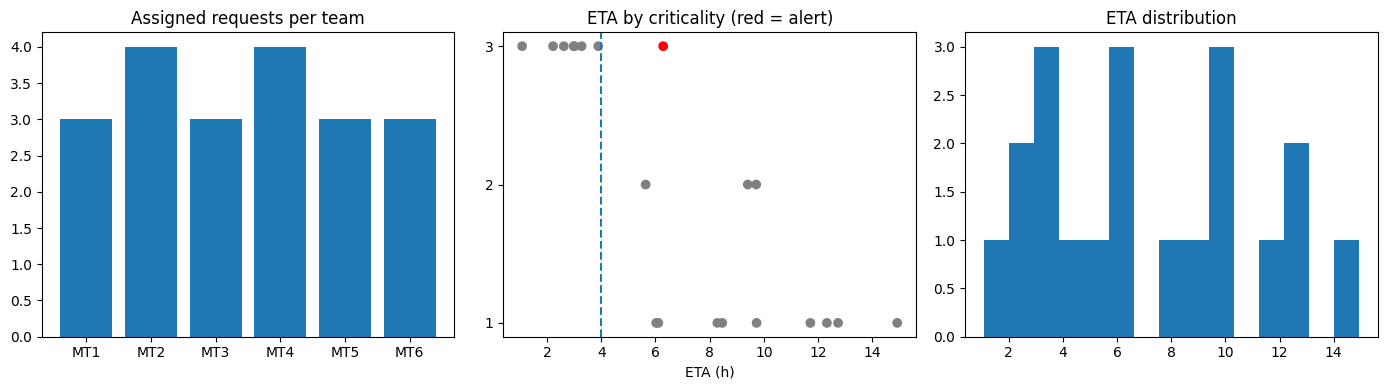
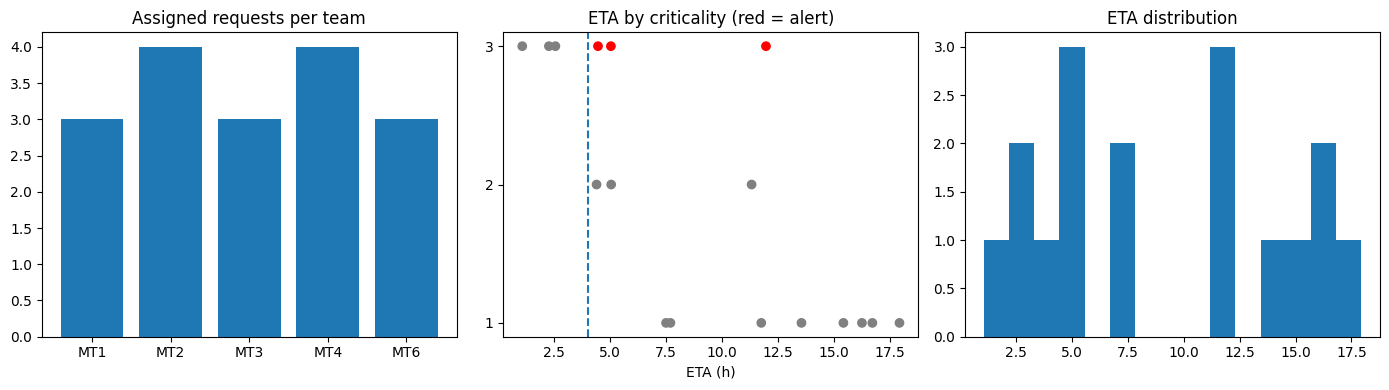
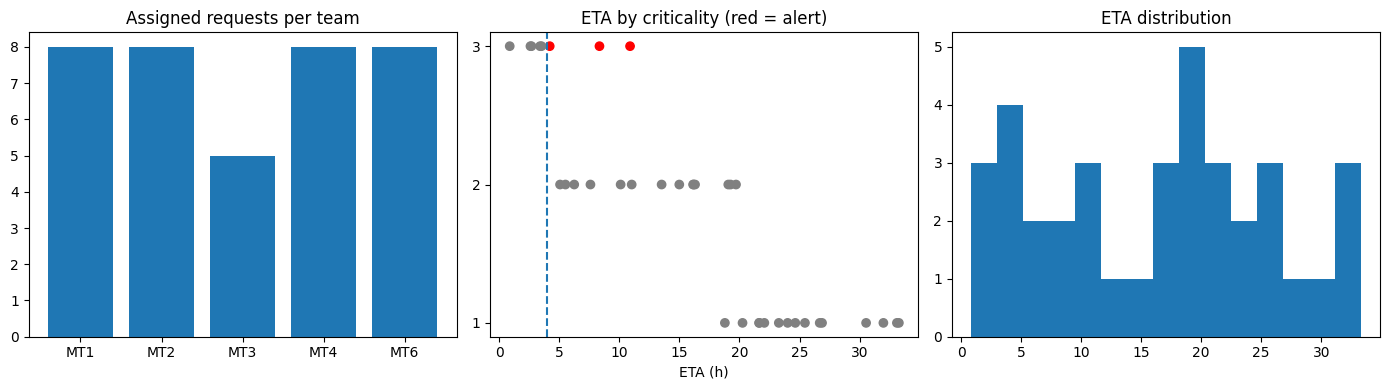
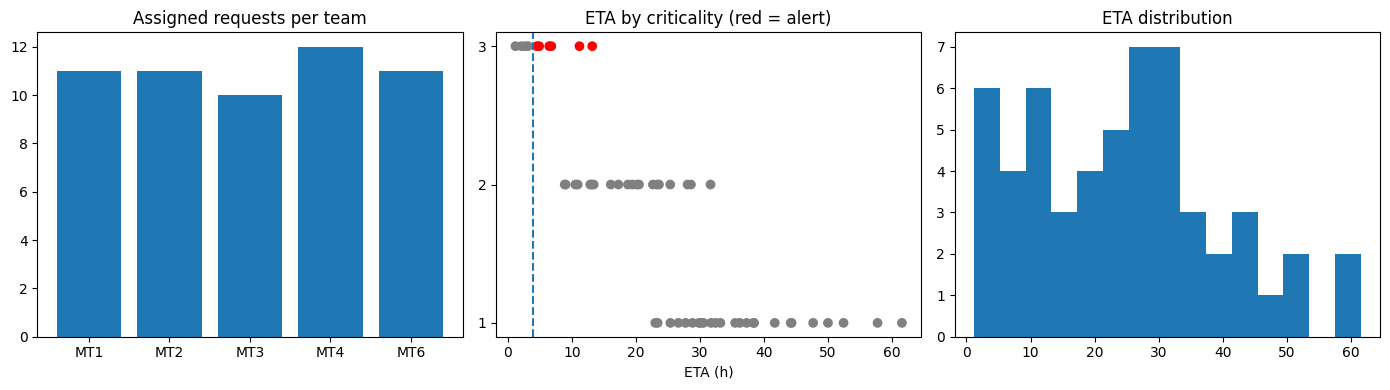

The matplotlib source for these figures, in order:
# ============================================================================
# [Google Colab 환경 설정] 필수 라이브러리 설치 및 임포트
# ============================================================================
!pip install -q numpy pandas matplotlib scipy scikit-learn

import os
import sys
import time
import math
import json
import re
import numpy as np
import pandas as pd
import matplotlib.pyplot as plt
import warnings
warnings.filterwarnings('ignore')

# 그래프 영문 폰트 기본 설정 (환경 독립성 보장)
plt.rcParams['font.sans-serif'] = 'DejaVu Sans'
plt.rcParams['axes.unicode_minus'] = False

print(f"실행 환경 준비 완료 (Python {sys.version.split()[0]})")


"""동시 20개소(최대 60개소) 긴급 정비 요청 발생, 정비반 1개 출동 불가, 손상 요청 데이터를 주입해 출동 스케줄링과 관제 대시보드를 스트레스 테스트한다. 스케줄링+화면 생성 시간, '핵심장비 4시간 내 도착 불가' 경보 정확도, 요청 유실, 손상 데이터의 수동 확인 분리와 필터 조회 응답을 검증한다."""
import time
import numpy as np
import pandas as pd
import matplotlib
import matplotlib.pyplot as plt
from scipy.optimize import linear_sum_assignment

# ---------------------------------------------------------------------------
# [교육용가상자료] 야전 이동정비반·긴급 정비 요청 생성기 (실제 부대·위치·장비·인원 정보 없음)
# 60km x 60km 가상 지역에 이동정비반 6개와 30일간의 긴급 정비 요청을 만든다.
# 장비 구분(mobility/fires/comms/power)과 고장 유형은 교육용 추상 분류다.
# ---------------------------------------------------------------------------
AREA_KM, DUTY_H = 60, 10.0                     # 가상 작전지역 크기, 정비반 1일 기준 가용시간
FAULT_H = {"engine": 6.0, "drivetrain": 5.0, "hydraulic": 3.0, "electric": 2.0, "comm_module": 1.5, "cooling": 2.5}
FIELD_P = {"engine": 0.3, "drivetrain": 0.35, "hydraulic": 0.75, "electric": 0.9, "comm_module": 0.95, "cooling": 0.8}
EQUIP_F = {"mobility": 1.0, "fires": 1.2, "comms": 0.7, "power": 0.8}
FAULT_OF = {"mobility": [0.3, 0.25, 0.2, 0.1, 0.0, 0.15], "fires": [0.2, 0.15, 0.35, 0.15, 0.0, 0.15],
            "comms": [0.0, 0.0, 0.0, 0.4, 0.5, 0.1], "power": [0.35, 0.0, 0.0, 0.35, 0.0, 0.3]}
CRIT_P = {"mobility": [0.45, 0.35, 0.2], "fires": [0.2, 0.35, 0.45], "comms": [0.3, 0.4, 0.3], "power": [0.6, 0.3, 0.1]}
HUBS = [(15, 20), (45, 25), (30, 50)]           # 가상 훈련장 3곳(요청이 몰리는 지점)


def make_teams(seed=0):
    rng = np.random.default_rng(seed)
    base = [(8, 10), (30, 6), (52, 12), (10, 44), (32, 38), (54, 50)]
    skills = [["fires", "mobility"], ["comms", "mobility"], ["fires", "power"],
              ["mobility", "power"], ["comms", "fires"], ["comms", "mobility", "power"]]
    return [{"team": f"MT{i + 1}", "x": float(x), "y": float(y), "crew": int(rng.integers(3, 6)), "skills": s}
            for i, ((x, y), s) in enumerate(zip(base, skills))]


def make_requests(n_days=30, per_day=10, seed=1, surge_days=(8, 9, 10, 11, 22, 23, 24)):
    """하루 평균 per_day건, 훈련 주간(surge_days)에는 1.6배의 긴급 정비 요청을 만든다."""
    rng = np.random.default_rng(seed)
    rows = []
    for d in range(n_days):
        n = rng.poisson(per_day * (1.6 if d in surge_days else 1.0))
        weather = rng.choice(["clear", "rain", "snow"], p=[0.65, 0.25, 0.1])
        for _ in range(n):
            if rng.random() < 0.7:
                hx, hy = HUBS[rng.integers(0, 3)]
                x, y = np.clip(rng.normal(hx, 6), 0, AREA_KM), np.clip(rng.normal(hy, 6), 0, AREA_KM)
            else:
                x, y = rng.uniform(0, AREA_KM, 2)
            eq = str(rng.choice(list(EQUIP_F), p=[0.45, 0.25, 0.2, 0.1]))
            fault = str(rng.choice(list(FAULT_H), p=FAULT_OF[eq]))
            parts = bool(rng.random() < 0.75)
            bad = weather != "clear"
            std_h = FAULT_H[fault] * EQUIP_F[eq] * (1.35 if not parts else 1.0) * (1.15 if bad else 1.0) * rng.lognormal(0, 0.12)
            rows.append({"t_req": d * 24 + float(np.clip(rng.normal(13, 4), 5, 23)), "day": d,
                         "x": float(x), "y": float(y), "equip": eq, "fault": fault,
                         "crit": int(rng.choice([1, 2, 3], p=CRIT_P[eq])), "parts_ready": parts,
                         "weather": str(weather), "road": "unpaved" if y > 30 and rng.random() < 0.7 else "paved",
                         "field_ok": bool(rng.random() < FIELD_P[fault] * (1.0 if parts else 0.5)),
                         "std_repair_h": round(float(std_h), 2), "road_delay": float(rng.lognormal(0, 0.15))})
    df = pd.DataFrame(rows).sort_values("t_req").reset_index(drop=True)
    df.insert(0, "req_id", [f"R{i:04d}" for i in range(len(df))])
    return df
# ---------------------------------------------------------------------------

# ---- 출동 배정·정비 모의 공통 함수 ----
W0 = {"crit": 1.0, "wait": 0.3, "short": 0.2, "balance": 0.5}   # 우선순위·배정 기본 가중치(미션 9에서 재튜닝)


def travel_h(team, r, actual=False):
    """도로 굴곡 1.3배, 포장 35km/h·비포장 25km/h, 악천후 20% 감속. actual=True면 실제 도로 지연을 반영."""
    d = 1.3 * np.hypot(team["x"] - r["x"], team["y"] - r["y"])
    v = (35.0 if r["road"] == "paved" else 25.0) / (1.2 if r["weather"] != "clear" else 1.0)
    return d / v * (r["road_delay"] if actual else 1.0)


def on_site_h(team, r):
    """현장 정비시간: 4인 기준 표준시간을 투입 인원으로 환산. 현장 수리 불가면 진단·후송 조치 1시간."""
    return r["std_repair_h"] * 4 / team["crew"] if r["field_ok"] else 1.0


def priority(r, now, est_h, w):
    return w["crit"] * r["crit"] + w["wait"] * (now - r["t_req"]) + w["short"] / (1 + est_h)


def simulate(req, teams, policy="baseline", w=None, cycle_h=1.0, est=None):
    """배정 주기(cycle_h)마다 대기 요청을 정렬해 이동정비반에 배정하고 출동·정비·복귀를 모의한다.
    baseline: 접수 순서 + 거리 최근접 정비반 / priority: 우선순위 점수 순서 + 도착 예상시각·당일 부하 균형"""
    w = w or W0
    est = np.asarray(est if est is not None else req["std_repair_h"].values, float)
    n_days = int(req["day"].max()) + 1
    free = {t["team"]: 0.0 for t in teams}
    load = {t["team"]: np.zeros(n_days + 5) for t in teams}
    recs, out, pending, i, now = req.to_dict("records"), [], [], 0, cycle_h
    while i < len(recs) or pending:
        while i < len(recs) and recs[i]["t_req"] <= now:
            pending.append((i, recs[i])); i += 1
        if policy == "priority":
            pending.sort(key=lambda p: -priority(p[1], now, est[p[0]], w))
        for k, r in pending:
            cand = [t for t in teams if r["equip"] in t["skills"]]
            day = min(int(now // 24), n_days + 4)
            if policy == "baseline":
                tm = min(cand, key=lambda t: np.hypot(t["x"] - r["x"], t["y"] - r["y"]))
            else:
                tm = min(cand, key=lambda t: max(free[t["team"]], now) + travel_h(t, r)
                         + w["balance"] * load[t["team"]][day] / DUTY_H * 4)
            backlog = max(0.0, free[tm["team"]] - now)
            go = max(free[tm["team"]], now)
            tr = travel_h(tm, r, actual=True)
            work = on_site_h(tm, r)
            free[tm["team"]] = go + 2 * tr + work
            load[tm["team"]][min(int(go // 24), n_days + 4)] += 2 * tr + work
            out.append({**r, "idx": k, "team": tm["team"], "dist_km": float(np.hypot(tm["x"] - r["x"], tm["y"] - r["y"])),
                        "backlog_h": backlog, "cycle_wait_h": now - r["t_req"], "dispatch": go, "travel_h": tr,
                        "work_h": work, "response_h": go + tr - r["t_req"], "downtime_h": go + tr + work - r["t_req"]})
        pending, now = [], now + cycle_h
    L = pd.DataFrame({k: v[:n_days] for k, v in load.items()}) / DUTY_H      # 정비반별 일일 부하율
    return pd.DataFrame(out).sort_values("idx").reset_index(drop=True), L


def metrics(res, L):
    c3 = res[res["crit"] == 3]
    return {"평균 도착(h)": round(res["response_h"].mean(), 2), "핵심장비 도착(h)": round(c3["response_h"].mean(), 2),
            "핵심장비 90%(h)": round(c3["response_h"].quantile(0.9), 2), "평균 부하율": round(float(L.values.mean()), 3),
            "부하율 편차": round(float(L.mean().std()), 3), "과부하 일수": int((L > 1.0).values.sum()),
            "총 이동(h)": round(float(res["travel_h"].sum() * 2), 1)}

CW = {1: 1.0, 2: 3.0, 3: 6.0}
ALERT_H = 4.0            # 핵심장비(crit 3) 도착 목표시간
T0 = 15 * 24 + 10.0      # 15일차 10시 동시 다발 요청 발생


def make_burst(n, seed):
    """[교육용가상자료] 동시 n개소 요청(같은 시각 접수). 일부 정비반은 기존 작업으로 바쁜 상태."""
    pool = make_requests(n_days=10, seed=seed)
    b = pool.sample(n, random_state=seed).reset_index(drop=True).astype({"x": float, "crit": object})
    b["t_req"] = T0; b["req_id"] = [f"B{seed}-{i:02d}" for i in range(n)]
    return b


def validate(r):
    errs = []
    if not (0 <= r["x"] <= AREA_KM and 0 <= r["y"] <= AREA_KM):
        errs.append("좌표 범위 오류")
    if r["equip"] not in EQUIP_F or r["fault"] not in FAULT_H:
        errs.append("장비/고장 코드 오류")
    if r["crit"] not in (1, 2, 3):
        errs.append("중요도 누락")
    return errs


def schedule(burst, teams, busy_until):
    """할당 문제로 동시 요청을 (정비반, 순번)에 배정. 비용 = 중요도 가중 x 예상 도착시각."""
    slots = int(np.ceil(len(burst) / len(teams))) + 2
    cols = [(t, s) for t in teams for s in range(slots)]
    avg = 4.0
    cost = np.full((len(burst), len(cols)), 1e6)
    for i, r in enumerate(burst.to_dict("records")):
        for j, (t, s) in enumerate(cols):
            if r["equip"] in t["skills"]:
                cost[i, j] = CW[r["crit"]] * (busy_until[t["team"]] - T0 + s * avg + travel_h(t, r))
    ri, cj = linear_sum_assignment(cost)
    plan = sorted(((i, cols[j][0], cols[j][1]) for i, j in zip(ri, cj)), key=lambda p: (p[1]["team"], p[2]))
    free, rows = dict(busy_until), []
    for i, t, s in plan:
        r = burst.iloc[i]
        go = max(free[t["team"]], T0)
        est = go + travel_h(t, r) - T0
        act_tr = travel_h(t, r, actual=True)
        rows.append({"req_id": r["req_id"], "crit": r["crit"], "equip": r["equip"], "team": t["team"], "eta_h": est,
                     "actual_h": go + act_tr - T0, "alert": r["crit"] == 3 and est > ALERT_H})
        free[t["team"]] = go + 2 * act_tr + on_site_h(t, r)      # 실제로는 실측 이동시간대로 다음 출동이 정해진다
    return pd.DataFrame(rows)


def dashboard(plan, teams):
    fig, ax = plt.subplots(1, 3, figsize=(14, 4))
    ld = plan.groupby("team").size().reindex([t["team"] for t in teams], fill_value=0)
    ax[0].bar(ld.index, ld.values); ax[0].set_title("Assigned requests per team")
    ax[1].scatter(plan["eta_h"], plan["crit"], c=np.where(plan["alert"], "red", "gray")); ax[1].axvline(ALERT_H, ls="--")
    ax[1].set_xlabel("ETA (h)"); ax[1].set_yticks([1, 2, 3]); ax[1].set_title("ETA by criticality (red = alert)")
    ax[2].hist(plan["eta_h"], bins=15); ax[2].set_title("ETA distribution")
    fig.tight_layout(); fig.canvas.draw()
    return fig


teams_all = make_teams()
rng = np.random.default_rng(4)
busy0 = {t["team"]: T0 + float(rng.uniform(0, 3)) for t in teams_all}       # 기존 작업 잔여시간
rows, keep = [], {}
for n, down, bad in [(20, None, 0), (20, "MT5", 3), (40, "MT5", 3), (60, "MT5", 5)]:
    burst = make_burst(n, seed=n)
    for k in range(bad):                                                     # 손상 데이터 주입
        burst.loc[k * 3, ["x", "equip", "crit"][k % 3]] = [999.0, "unknown", 0][k % 3]
    teams = [t for t in teams_all if t["team"] != down]
    t0 = time.perf_counter()
    ok = burst[[not validate(r) for r in burst.to_dict("records")]]
    manual = burst.drop(ok.index)
    plan = schedule(ok, teams, {t["team"]: busy0[t["team"]] for t in teams})
    fig = dashboard(plan, teams)
    sec = time.perf_counter() - t0
    truth = (plan["crit"] == 3) & (plan["actual_h"] > ALERT_H)
    acc = float((plan["alert"] == truth).mean())
    lost = n - len(plan) - len(manual)
    rows.append({"상황": f"{n}개소" + (f", {down} 불가" if down else "") + (f", 손상 {bad}건" if bad else ""), "배정": len(plan), "수동 확인": len(manual),
                 "유실": lost, "처리+화면(초)": round(sec, 2), "핵심장비 경보": int(plan["alert"].sum()), "경보 정확도": round(acc, 3),
                 "핵심 평균 도착(h)": round(plan.loc[plan["crit"] == 3, "eta_h"].mean(), 2)})
    keep[n, down] = (fig, plan)
    if (n, down) != (60, "MT5"):
        plt.close(fig)
T = pd.DataFrame(rows)
print("[교육용가상자료] 동시 다발 긴급 정비 요청 스트레스 테스트")
print(T.to_string(index=False))
m = T.iloc[1]
print(f"\n동시 20개소(정비반 1개 불가·손상 3건): 처리+화면 {m['처리+화면(초)']}초 (목표 2초 이내: {'달성' if T['처리+화면(초)'].max() <= 2 else '미달'}), "
      f"경보 정확도 {m['경보 정확도']:.1%} (목표 95% 이상: {'달성' if T['경보 정확도'].min() >= 0.95 else '미달'}), 유실 {int(T['유실'].sum())}건")
print("손상 요청은 삭제하지 않고 '수동 확인' 목록으로 넘겨 관제병이 전화·무전으로 재확인한다.")

plan = keep[20, "MT5"][1]
qt = []
for c in (1, 2, 3):
    for e in EQUIP_F:
        t0 = time.perf_counter(); plan[(plan["crit"] == c) & (plan["equip"] == e)]; qt.append((time.perf_counter() - t0) * 1000)
print(f"실시간 필터(중요도 x 장비 12조합) 평균 {np.mean(qt):.2f} ms")
plan = keep[40, "MT5"][1]
miss = plan[(plan["crit"] == 3) & (plan["actual_h"] > ALERT_H) & ~plan["alert"]]
print(f"40개소 상황: 놓친 경보 {len(miss)}건, 헛경보 {int((plan['alert'] & ~((plan['crit'] == 3) & (plan['actual_h'] > ALERT_H))).sum())}건"
      " -> 도로 지연(비포장·기상)을 ETA에 반영하면 줄일 수 있다.")
print("기능 축소 운용: 처리 시간이 2초를 넘으면 할당 최적화 대신 '중요도 순 + 최근접' 규칙으로 즉시 배정하고 최적화는 뒤에서 재계산한다.")
plt.show()
